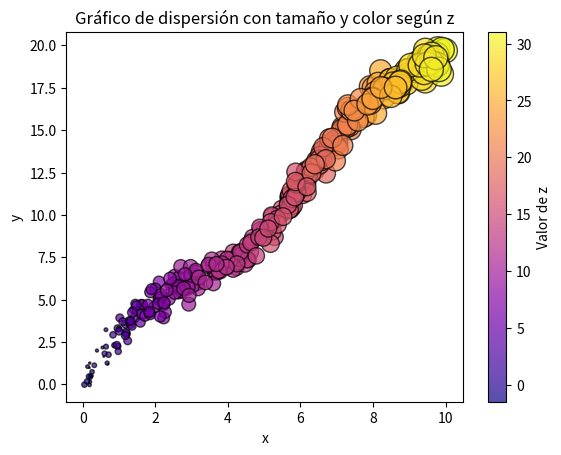

Write the Python code that produced this figure.
import numpy as np
import matplotlib.pyplot as plt

# Semilla para reproducibilidad
np.random.seed(0)

# Generar 300 valores uniformes entre 0 y 10 para x
x = np.random.uniform(0, 10, 300)

# Generar ruido normal para y y z
ruido_y = np.random.normal(0, 0.5, 300)
ruido_z = np.random.normal(0, 0.5, 300)

# Calcular y y z con las fórmulas dadas
y = 2 * x + np.sin(x) + ruido_y
z = 3 * x - np.cos(x) + ruido_z

# Crear gráfico scatter
# Tamaño proporcional al valor absoluto de z (escalado para mejor visualización)
tamaño = np.abs(z) * 10

scatter = plt.scatter(x, y, s=tamaño, c=z, cmap='plasma', alpha=0.7, edgecolors='black')

# Etiquetas y título
plt.xlabel('x')
plt.ylabel('y')
plt.title('Gráfico de dispersión con tamaño y color según z')

# Barra de colores para interpretar los valores de z
plt.colorbar(scatter, label='Valor de z')

# Mostrar gráfico
plt.show()